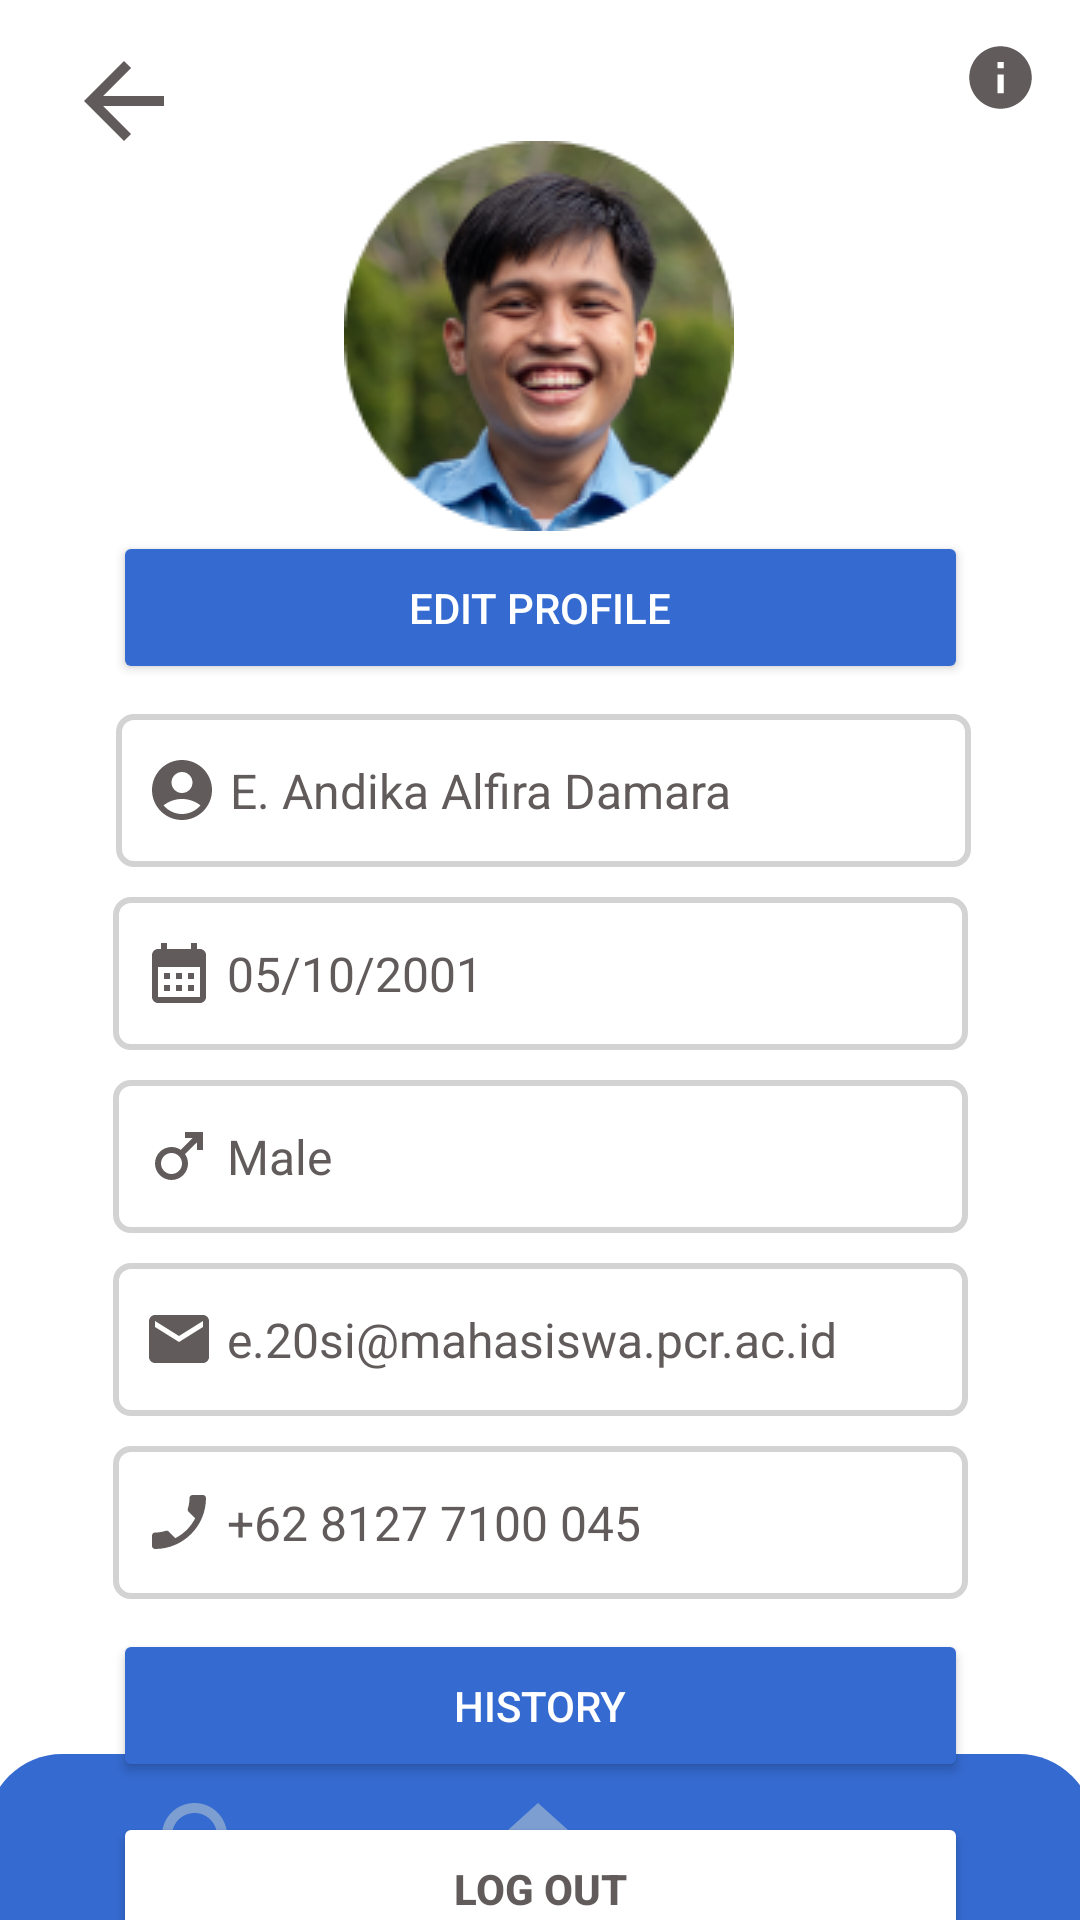

Produce the Android XML layout that renders to this screen, including the resource entries it uses.
<!-- AndroidManifest.xml: application theme Theme.HealthCare -->
<!-- res/layout/activity_profile.xml -->
<?xml version="1.0" encoding="utf-8"?>
<androidx.constraintlayout.widget.ConstraintLayout
    xmlns:android="http://schemas.android.com/apk/res/android"
    xmlns:app="http://schemas.android.com/apk/res-auto"
    xmlns:tools="http://schemas.android.com/tools"
    android:layout_width="match_parent"
    android:layout_height="match_parent"
    tools:context=".ProfileActivity">

    <ImageView
        android:id="@+id/rec_navbottom"
        android:layout_width="match_parent"
        android:layout_height="70dp"
        android:src="@drawable/rectangle"
        android:layout_marginBottom="-15dp"
        android:layout_marginLeft="-5dp"
        android:layout_marginRight="-5dp"
        app:layout_constraintBottom_toBottomOf="parent"
        app:layout_constraintEnd_toEndOf="parent"
        app:layout_constraintStart_toStartOf="parent" />

    <ImageView
        android:id="@+id/search_page"
        android:layout_width="60dp"
        android:layout_height="40dp"
        android:layout_marginBottom="4dp"
        android:src="@drawable/ic_search_nonactive"
        app:layout_constraintBottom_toBottomOf="parent"
        app:layout_constraintEnd_toEndOf="parent"
        app:layout_constraintHorizontal_bias="0.13"
        app:layout_constraintStart_toStartOf="parent" />

    <ImageView
        android:id="@+id/home_page"
        android:layout_width="60dp"
        android:layout_height="40dp"
        android:layout_marginBottom="4dp"
        android:src="@drawable/ic_home_nonactive"
        app:layout_constraintBottom_toBottomOf="parent"
        app:layout_constraintEnd_toEndOf="parent"
        app:layout_constraintHorizontal_bias="0.498"
        app:layout_constraintStart_toStartOf="parent" />

    <ImageView
        android:id="@+id/profile_page"
        android:layout_width="60dp"
        android:layout_height="40dp"
        android:layout_marginBottom="4dp"
        android:src="@drawable/ic_manage_accounts_active"
        app:layout_constraintBottom_toBottomOf="parent"
        app:layout_constraintEnd_toEndOf="parent"
        app:layout_constraintHorizontal_bias="0.853"
        app:layout_constraintStart_toStartOf="parent" />

    <ImageView
        android:id="@+id/profile_picture"
        android:layout_width="130dp"
        android:layout_height="130dp"
        android:src="@drawable/ic_profile_picture"
        app:layout_constraintBottom_toBottomOf="@+id/home_page"
        app:layout_constraintEnd_toEndOf="parent"
        app:layout_constraintHorizontal_bias="0.498"
        app:layout_constraintStart_toStartOf="parent"
        app:layout_constraintTop_toTopOf="parent"
        app:layout_constraintVertical_bias="0.093" />

    <ImageView
        android:id="@+id/ic_arrowback"
        android:layout_width="40dp"
        android:layout_height="40dp"
        android:src="@drawable/ic_arrow_back"
        app:layout_constraintBottom_toBottomOf="parent"
        app:layout_constraintEnd_toEndOf="parent"
        app:layout_constraintHorizontal_bias="0.067"
        app:layout_constraintStart_toStartOf="parent"
        app:layout_constraintTop_toTopOf="parent"
        app:layout_constraintVertical_bias="0.023" />

    <ImageView
        android:id="@+id/ic_info"
        android:layout_width="25dp"
        android:layout_height="25dp"
        android:src="@drawable/ic_info"
        app:layout_constraintBottom_toBottomOf="@+id/home_page"
        app:layout_constraintEnd_toEndOf="parent"
        app:layout_constraintHorizontal_bias="0.958"
        app:layout_constraintStart_toStartOf="parent"
        app:layout_constraintTop_toTopOf="parent"
        app:layout_constraintVertical_bias="0.022" />

    <Button
        android:id="@+id/btn_editprofile"
        android:layout_width="285dp"
        android:layout_height="51dp"
        android:backgroundTint="#356AD0"
        android:text="Edit Profile"
        android:textColor="@color/white"
        app:layout_constraintBottom_toBottomOf="@+id/home_page"
        app:layout_constraintEnd_toEndOf="parent"
        app:layout_constraintStart_toStartOf="parent"
        app:layout_constraintTop_toBottomOf="@+id/profile_picture"
        app:layout_constraintVertical_bias="0.0" />

    <EditText
        android:id="@+id/user_fullname"
        android:layout_width="285dp"
        android:layout_height="51dp"
        android:layout_marginTop="10dp"
        android:background="@drawable/border_columns_profile"
        android:drawableLeft="@drawable/ic_account"
        android:padding="10dp"
        android:text=" E. Andika Alfira Damara"
        android:textColor="#625B5B"
        android:textSize="16sp"
        app:layout_constraintEnd_toEndOf="parent"
        app:layout_constraintHorizontal_bias="0.516"
        app:layout_constraintStart_toStartOf="parent"
        app:layout_constraintTop_toBottomOf="@+id/btn_editprofile" />

    <EditText
        android:id="@+id/user_birthdate"
        android:layout_width="285dp"
        android:layout_height="51dp"
        android:layout_marginTop="10dp"
        android:background="@drawable/border_columns_profile"
        android:drawableLeft="@drawable/ic_calendar"
        android:padding="10dp"
        android:text=" 05/10/2001"
        android:textColor="#625B5B"
        android:textSize="16sp"
        app:layout_constraintEnd_toEndOf="parent"
        app:layout_constraintStart_toStartOf="parent"
        app:layout_constraintTop_toBottomOf="@+id/user_fullname" />

    <EditText
        android:id="@+id/user_gender"
        android:layout_width="285dp"
        android:layout_height="51dp"
        android:layout_marginTop="10dp"
        android:background="@drawable/border_columns_profile"
        android:drawableLeft="@drawable/ic_male"
        android:padding="10dp"
        android:text=" Male"
        android:textColor="#625B5B"
        android:textSize="16sp"
        app:layout_constraintEnd_toEndOf="parent"
        app:layout_constraintStart_toStartOf="parent"
        app:layout_constraintTop_toBottomOf="@+id/user_birthdate" />

    <EditText
        android:id="@+id/user_email"
        android:layout_width="285dp"
        android:layout_height="51dp"
        android:layout_marginTop="10dp"
        android:background="@drawable/border_columns_profile"
        android:drawableLeft="@drawable/ic_email"
        android:padding="10dp"
        android:text=" e.20si@mahasiswa.pcr.ac.id"
        android:textColor="#625B5B"
        android:textSize="16sp"
        app:layout_constraintEnd_toEndOf="parent"
        app:layout_constraintStart_toStartOf="parent"
        app:layout_constraintTop_toBottomOf="@+id/user_gender" />

    <EditText
        android:id="@+id/user_phone"
        android:layout_width="285dp"
        android:layout_height="51dp"
        android:layout_marginTop="10dp"
        android:background="@drawable/border_columns_profile"
        android:drawableLeft="@drawable/ic_phone"
        android:padding="10dp"
        android:text=" +62 8127 7100 045"
        android:textColor="#625B5B"
        android:textSize="16sp"
        app:layout_constraintEnd_toEndOf="parent"
        app:layout_constraintStart_toStartOf="parent"
        app:layout_constraintTop_toBottomOf="@+id/user_email" />

    <Button
        android:id="@+id/btn_history"
        android:layout_width="285dp"
        android:layout_height="51dp"
        android:layout_marginTop="10dp"
        android:backgroundTint="#356AD0"
        android:text="HISTORY"
        android:textColor="@color/white"
        app:layout_constraintEnd_toEndOf="parent"
        app:layout_constraintStart_toStartOf="parent"
        app:layout_constraintTop_toBottomOf="@+id/user_phone" />

    <Button
        android:id="@+id/btn_logout"
        android:layout_width="285dp"
        android:layout_height="51dp"
        android:layout_marginTop="10dp"
        android:backgroundTint="#FFFFFF"
        android:text="LOG OUT"
        android:textStyle="bold"
        android:textColor="#625B5B"
        app:layout_constraintEnd_toEndOf="parent"
        app:layout_constraintStart_toStartOf="parent"
        app:layout_constraintTop_toBottomOf="@+id/btn_history" />

</androidx.constraintlayout.widget.ConstraintLayout>
<!-- resources referenced by this layout -->
<resources>
  <color name="white">#FFFFFFFF</color>
  <!-- drawable border_columns_profile (drawable) -->
  <?xml version="1.0" encoding="utf-8"?>
  <selector xmlns:android="http://schemas.android.com/apk/res/android"
      android:layout_height="wrap_content"
      android:layout_width="wrap_content">
      <item>
          <shape android:shape="rectangle">
              <solid android:color="#ffffff"/>
              <corners android:radius="5dp" />
              <stroke
                  android:width="2dp"
                  android:color="#D3D3D3"
                  />
          </shape>
      </item>
  </selector>
  <!-- drawable ic_arrow_back (drawable) -->
  <vector android:autoMirrored="true" android:height="24dp"
      android:tint="#625B5B" android:viewportHeight="24"
      android:viewportWidth="24" android:width="24dp" xmlns:android="http://schemas.android.com/apk/res/android">
      <path android:fillColor="@android:color/white" android:pathData="M20,11H7.83l5.59,-5.59L12,4l-8,8 8,8 1.41,-1.41L7.83,13H20v-2z"/>
  </vector>
  <!-- drawable ic_calendar (drawable) -->
  <vector android:height="24dp" android:tint="#625B5B"
      android:viewportHeight="24" android:viewportWidth="24"
      android:width="24dp" xmlns:android="http://schemas.android.com/apk/res/android">
      <path android:fillColor="@android:color/white" android:pathData="M19,4h-1V2h-2v2H8V2H6v2H5C3.89,4 3.01,4.9 3.01,6L3,20c0,1.1 0.89,2 2,2h14c1.1,0 2,-0.9 2,-2V6C21,4.9 20.1,4 19,4zM19,20H5V10h14V20zM9,14H7v-2h2V14zM13,14h-2v-2h2V14zM17,14h-2v-2h2V14zM9,18H7v-2h2V18zM13,18h-2v-2h2V18zM17,18h-2v-2h2V18z"/>
  </vector>
  <!-- drawable ic_email (drawable) -->
  <vector android:height="24dp" android:tint="#625B5B"
      android:viewportHeight="24" android:viewportWidth="24"
      android:width="24dp" xmlns:android="http://schemas.android.com/apk/res/android">
      <path android:fillColor="@android:color/white" android:pathData="M20,4L4,4c-1.1,0 -1.99,0.9 -1.99,2L2,18c0,1.1 0.9,2 2,2h16c1.1,0 2,-0.9 2,-2L22,6c0,-1.1 -0.9,-2 -2,-2zM20,8l-8,5 -8,-5L4,6l8,5 8,-5v2z"/>
  </vector>
  <!-- drawable ic_home_nonactive (drawable) -->
  <vector android:height="24dp" android:tint="#7C9ED0"
      android:viewportHeight="24" android:viewportWidth="24"
      android:width="24dp" xmlns:android="http://schemas.android.com/apk/res/android">
      <path android:fillColor="@android:color/white" android:pathData="M10,20v-6h4v6h5v-8h3L12,3 2,12h3v8z"/>
  </vector>
  <!-- drawable ic_info (drawable) -->
  <vector android:height="24dp" android:tint="#625B5B"
      android:viewportHeight="24" android:viewportWidth="24"
      android:width="24dp" xmlns:android="http://schemas.android.com/apk/res/android">
      <path android:fillColor="@android:color/white" android:pathData="M12,2C6.48,2 2,6.48 2,12s4.48,10 10,10 10,-4.48 10,-10S17.52,2 12,2zM13,17h-2v-6h2v6zM13,9h-2L11,7h2v2z"/>
  </vector>
  <!-- drawable ic_male (drawable) -->
  <vector android:height="24dp" android:tint="#625B5B"
      android:viewportHeight="24" android:viewportWidth="24"
      android:width="24dp" xmlns:android="http://schemas.android.com/apk/res/android">
      <path android:fillColor="@android:color/white" android:pathData="M9.5,11c1.93,0 3.5,1.57 3.5,3.5S11.43,18 9.5,18S6,16.43 6,14.5S7.57,11 9.5,11zM9.5,9C6.46,9 4,11.46 4,14.5S6.46,20 9.5,20s5.5,-2.46 5.5,-5.5c0,-1.16 -0.36,-2.23 -0.97,-3.12L18,7.42V10h2V4h-6v2h2.58l-3.97,3.97C11.73,9.36 10.66,9 9.5,9z"/>
  </vector>
  <!-- drawable rectangle (drawable) -->
  <?xml version="1.0" encoding="utf-8"?>
  <shape xmlns:android="http://schemas.android.com/apk/res/android"
      android:shape="rectangle" android:padding="10dp">
      
      <solid android:color="#356AD0"/>
      <corners android:radius="25dp"/>
  </shape>
  <color name="purple_500">#FF6200EE</color>
  <color name="purple_700">#FF3700B3</color>
  <color name="teal_200">#FF03DAC5</color>
  <color name="teal_700">#FF018786</color>
  <color name="black">#FF000000</color>
</resources>
